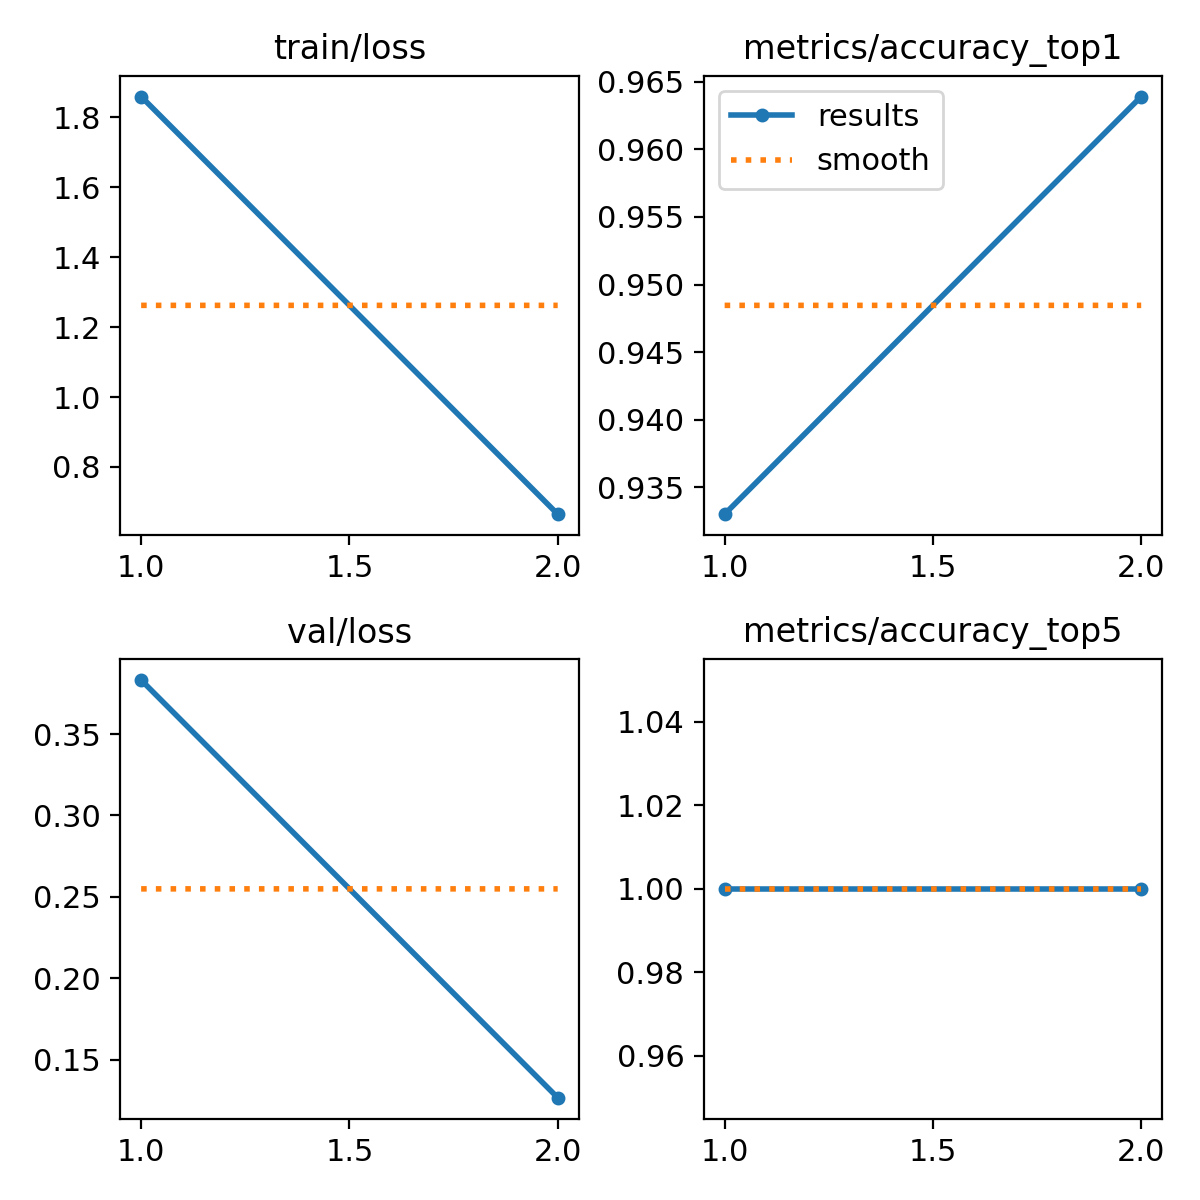

The data file committed next to this chart (first rows):
epoch, time, train/loss, metrics/accuracy_top1, metrics/accuracy_top5, val/loss, lr/pg0, lr/pg1, lr/pg2
1, 54.73, 1.859, 0.933, 1, 0.3831, 0.0002347, 0.0002347, 0.0002347
2, 109.6, 0.6651, 0.9639, 1, 0.1268, 0.0002387, 0.0002387, 0.0002387
